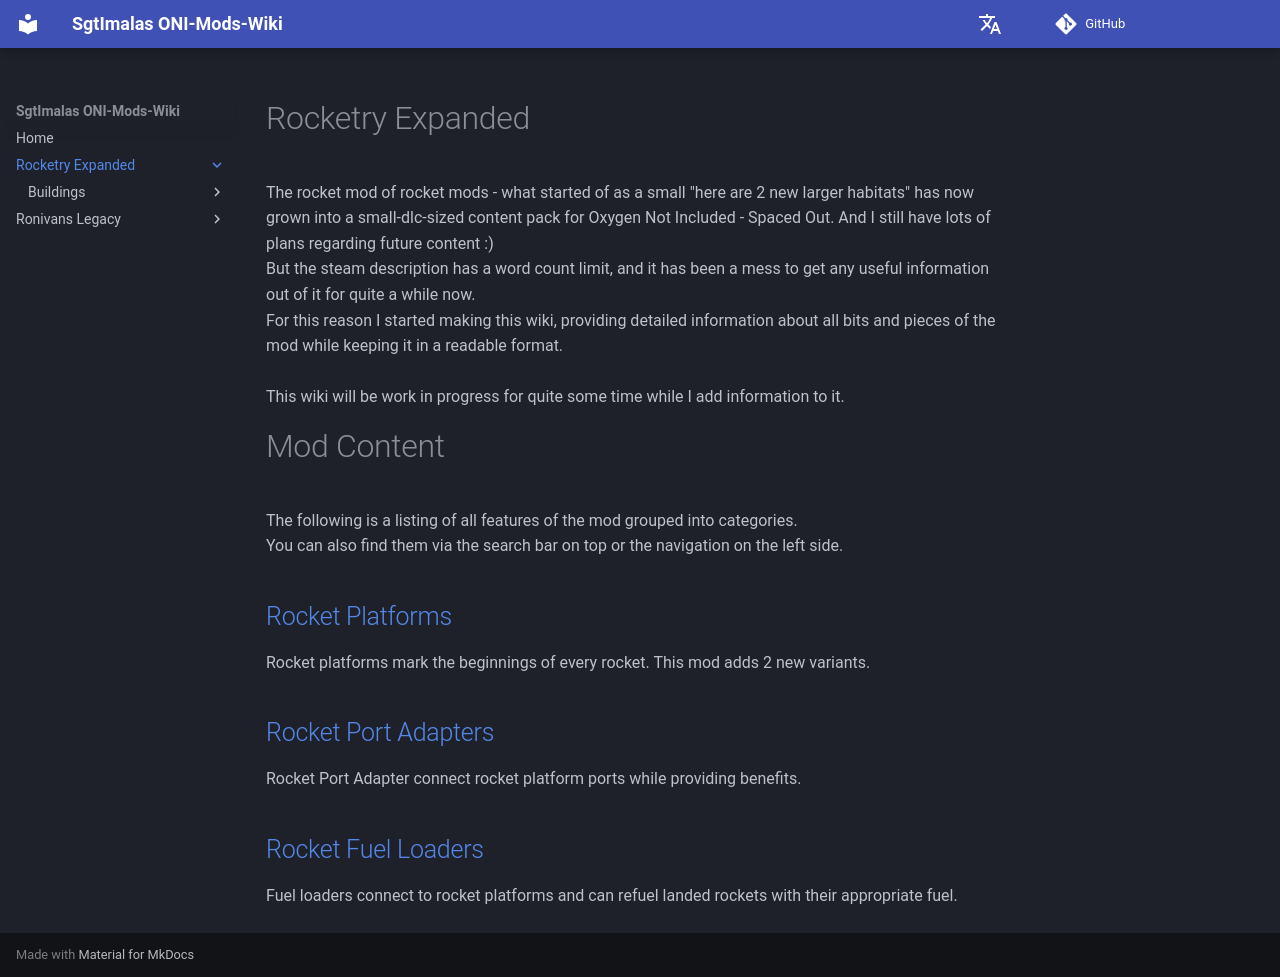

repository: Sgt-Imalas/Wiki · page: Rocketry Expanded/index.html · generator: mkdocs

# Rocketry Expanded
The rocket mod of rocket mods - what started of as a small "here are 2 new larger habitats" has now grown into a small-dlc-sized content pack for Oxygen Not Included - Spaced Out.
And I still have lots of plans regarding future content :) <br>
But the steam description has a word count limit, and it has been a mess to get any useful information out of it for quite a while now.<br>
For this reason I started making this wiki, providing detailed information about all bits and pieces of the mod while keeping it in a readable format.<br><br>
This wiki will be work in progress for quite some time while I add information to it.

# Mod Content
The following is a listing of all features of the mod grouped into categories.<br>
You can also find them via the search bar on top or the navigation on the left side.

## [Rocket Platforms](Buildings/Normal%20Buildings/Launchpads.md) 
Rocket platforms mark the beginnings of every rocket. This mod adds 2 new variants.
## [Rocket Port Adapters](Buildings/Normal%20Buildings/Rocket%20Port%20Adapters.md)
Rocket Port Adapter connect rocket platform ports while providing benefits.
## [Rocket Fuel Loaders](Buildings/Normal%20Buildings/Fuel%20Loaders.md)
Fuel loaders connect to rocket platforms and can refuel landed rockets with their appropriate fuel.
